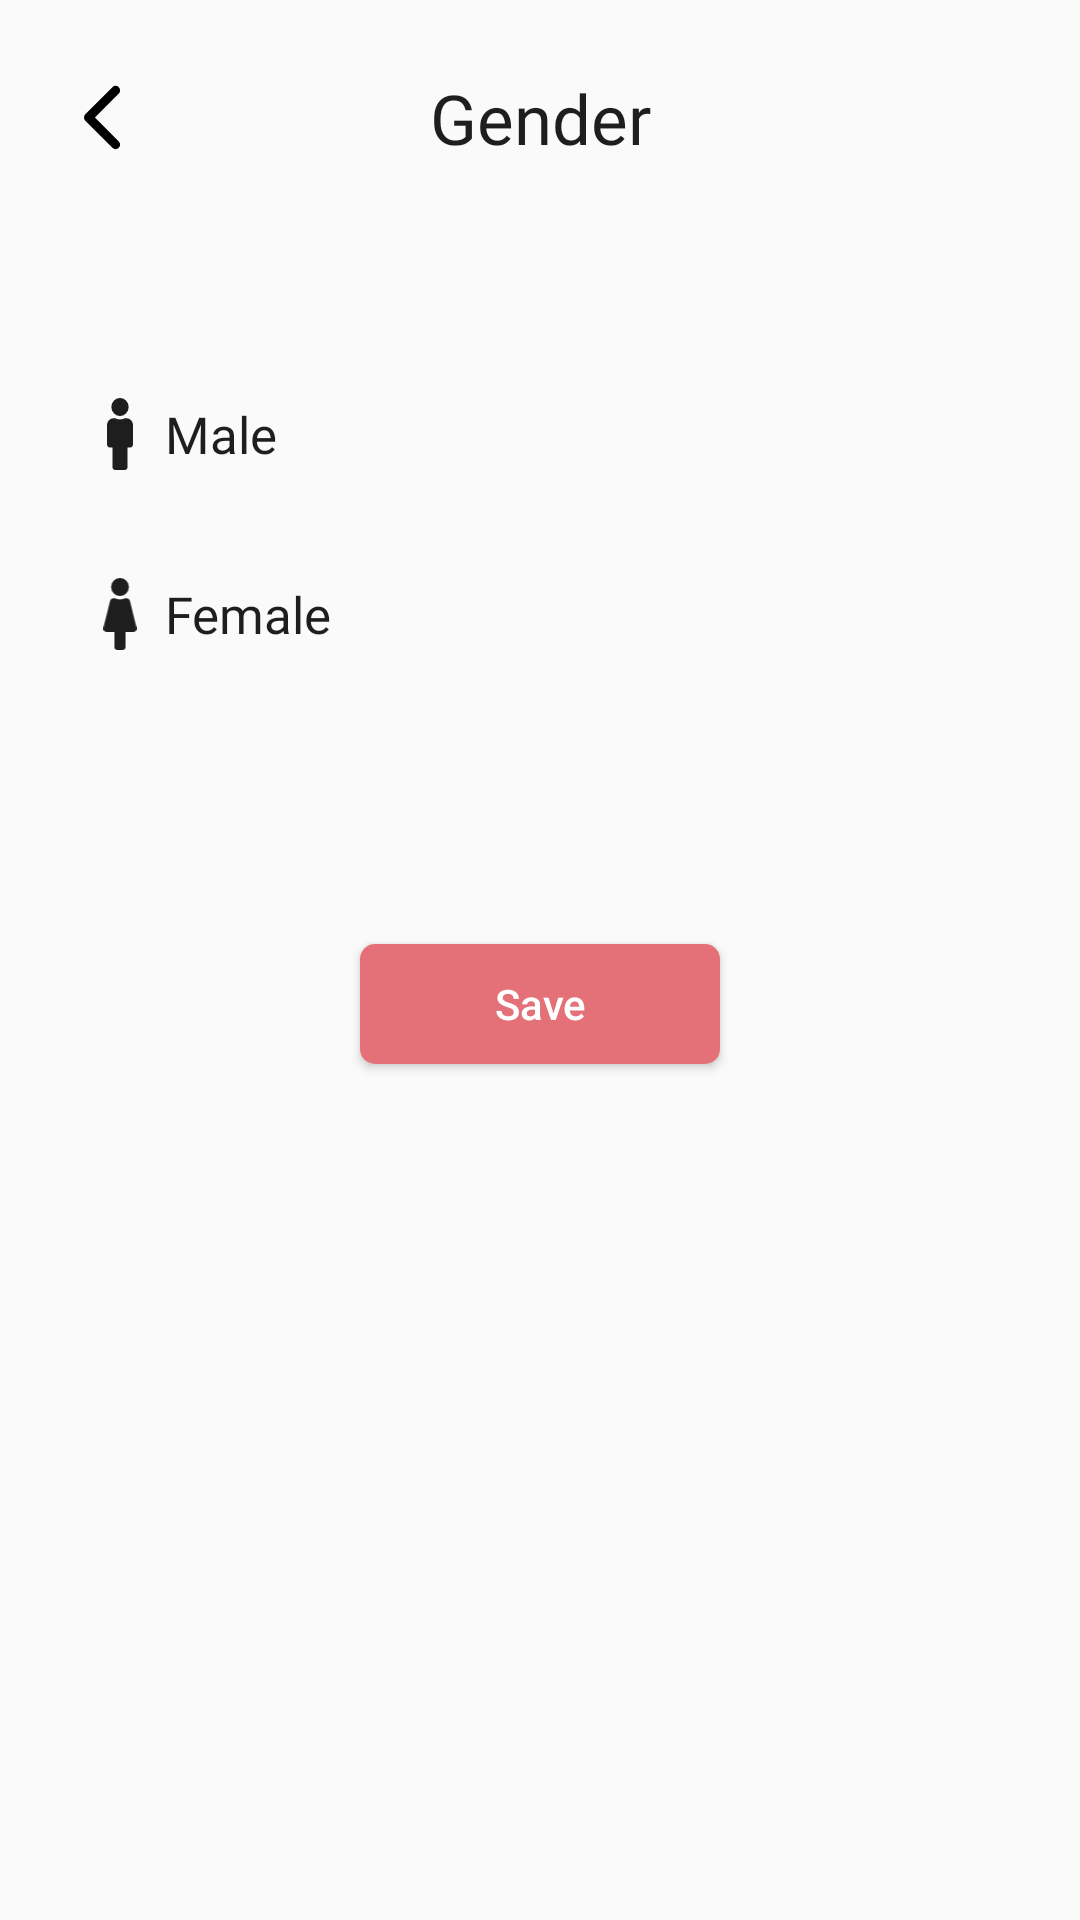

This screen was rendered from an Android layout file. Write that file and the resources it references.
<!-- AndroidManifest.xml: application theme Theme.MyApplication -->
<!-- res/layout/fragment_gender.xml -->
<?xml version="1.0" encoding="utf-8"?>
<androidx.constraintlayout.widget.ConstraintLayout xmlns:android="http://schemas.android.com/apk/res/android"
    xmlns:tools="http://schemas.android.com/tools"
    android:layout_width="match_parent"
    android:layout_height="match_parent"
    xmlns:app="http://schemas.android.com/apk/res-auto"
    tools:context=".Fragments.Gender">

    <ImageButton
        android:id="@+id/imageButton"
        android:layout_width="wrap_content"
        android:layout_height="wrap_content"
        android:layout_margin="20dp"
        android:background="?attr/selectableItemBackgroundBorderless"
        android:padding="8dp"
        android:src="@drawable/ic_icon_back"
        app:layout_constraintStart_toStartOf="parent"
        app:layout_constraintTop_toTopOf="parent" />

    <TextView
        android:id="@+id/textView6"
        android:layout_width="wrap_content"
        android:layout_height="wrap_content"
        android:fontFamily="@font/poppins_semibold"
        android:text="Gender"
        android:textColor="@color/black"
        android:textSize="23sp"
        app:layout_constraintBottom_toBottomOf="@+id/imageButton"
        app:layout_constraintEnd_toEndOf="parent"
        app:layout_constraintStart_toStartOf="parent"
        app:layout_constraintTop_toTopOf="@+id/imageButton" />

    <androidx.constraintlayout.widget.ConstraintLayout
        android:id="@+id/constraintLayout11"
        android:layout_width="match_parent"
        android:layout_height="60dp"
        android:layout_marginTop="60dp"
        app:layout_constraintEnd_toEndOf="parent"
        app:layout_constraintStart_toStartOf="parent"
        app:layout_constraintTop_toBottomOf="@+id/textView6">

        <ImageView
            android:id="@+id/imageView4"
            android:layout_width="30dp"
            android:layout_height="24dp"
            android:layout_marginLeft="25dp"
            android:src="@drawable/ic_icon_awesome_male"
            app:layout_constraintBottom_toBottomOf="parent"
            app:layout_constraintStart_toStartOf="parent"
            app:layout_constraintTop_toTopOf="parent" />

        <TextView
            android:id="@+id/textView10"
            android:layout_width="wrap_content"
            android:layout_height="wrap_content"
            android:fontFamily="@font/poppins_regular"
            android:text="Male"
            android:textColor="@color/black"
            android:textSize="17sp"
            app:layout_constraintBottom_toBottomOf="@+id/imageView4"
            app:layout_constraintStart_toEndOf="@+id/imageView4"
            app:layout_constraintTop_toTopOf="@+id/imageView4" />

    </androidx.constraintlayout.widget.ConstraintLayout>

    <androidx.constraintlayout.widget.ConstraintLayout
        android:id="@+id/constraintLayout12"
        android:layout_width="match_parent"
        android:layout_height="60dp"
        app:layout_constraintEnd_toEndOf="parent"
        app:layout_constraintStart_toStartOf="parent"
        app:layout_constraintTop_toBottomOf="@+id/constraintLayout11">

        <ImageView
            android:id="@+id/imageView5"
            android:layout_width="30dp"
            android:layout_height="24dp"
            android:layout_marginLeft="25dp"
            android:src="@drawable/ic_icon_awesome_female"
            app:layout_constraintBottom_toBottomOf="parent"
            app:layout_constraintStart_toStartOf="parent"
            app:layout_constraintTop_toTopOf="parent"
            app:tint="@color/black" />

        <TextView
            android:id="@+id/textView11"
            android:layout_width="wrap_content"
            android:layout_height="wrap_content"
            android:fontFamily="@font/poppins_regular"
            android:text="Female"
            android:textColor="@color/black"
            android:textSize="17sp"
            app:layout_constraintBottom_toBottomOf="@+id/imageView5"
            app:layout_constraintStart_toEndOf="@+id/imageView5"
            app:layout_constraintTop_toTopOf="@+id/imageView5" />

    </androidx.constraintlayout.widget.ConstraintLayout>


    <Button
        android:id="@+id/save"
        android:layout_width="120dp"
        android:layout_height="40dp"
        android:text="Save"
        android:textColor="@color/white"
        android:textAllCaps="false"
        android:textSize="14sp"
        android:layout_marginTop="80dp"
        android:background="@drawable/buttom_background"
        app:layout_constraintEnd_toEndOf="parent"
        app:layout_constraintStart_toStartOf="parent"
        app:layout_constraintTop_toBottomOf="@+id/constraintLayout12" />

</androidx.constraintlayout.widget.ConstraintLayout>
<!-- resources referenced by this layout -->
<resources>
  <color name="black">#1E1E1E</color>
  <color name="white">#FFFFFFFF</color>
  <!-- drawable buttom_background (drawable) -->
  <?xml version="1.0" encoding="utf-8" ?>
  <shape xmlns:android="http://schemas.android.com/apk/res/android"
      android:thickness="0dp"
      android:shape="rectangle">
  
  
      <corners android:radius="5dp" />
      <solid
          android:color="@color/purple_200"
          />
  </shape>
  <!-- drawable ic_icon_awesome_female (drawable) -->
  <vector xmlns:android="http://schemas.android.com/apk/res/android"
      android:width="6.419dp"
      android:height="13.693dp"
      android:viewportWidth="6.419"
      android:viewportHeight="13.693">
    <path
        android:pathData="M3.209,0A1.712,1.712 0,1 1,1.498 1.712,1.712 1.712,0 0,1 3.209,0m3.19,9.472L5.116,4.337a0.642,0.642 0,0 0,-0.623 -0.486h-0.3a2.35,2.35 0,0 1,-1.96 0h-0.3a0.642,0.642 0,0 0,-0.623 0.486L0.019,9.472a0.642,0.642 0,0 0,0.623 0.8L2.138,10.272v2.781a0.642,0.642 0,0 0,0.642 0.642L3.638,13.695a0.642,0.642 0,0 0,0.642 -0.642L4.28,10.27h1.5A0.642,0.642 0,0 0,6.399 9.472Z"
        android:fillColor="#fff"/>
  </vector>
  <!-- drawable ic_icon_awesome_male (drawable) -->
  <vector xmlns:android="http://schemas.android.com/apk/res/android"
      android:width="5.135dp"
      android:height="13.693dp"
      android:viewportWidth="5.135"
      android:viewportHeight="13.693">
    <path
        android:pathData="M2.567,0A1.712,1.712 0,1 1,0.856 1.712,1.712 1.712,0 0,1 2.567,0M3.851,3.851h-0.3a2.35,2.35 0,0 1,-1.96 0h-0.3A1.284,1.284 0,0 0,0 5.135V8.772a0.642,0.642 0,0 0,0.642 0.642H1.07v3.637a0.642,0.642 0,0 0,0.642 0.642H3.423a0.642,0.642 0,0 0,0.642 -0.642V9.414h0.428a0.642,0.642 0,0 0,0.642 -0.642V5.135A1.284,1.284 0,0 0,3.851 3.851Z"
        android:fillColor="@color/black"/>
  </vector>
  <!-- drawable ic_icon_back (drawable) -->
  <vector xmlns:android="http://schemas.android.com/apk/res/android"
      android:width="12.621dp"
      android:height="22.243dp"
      android:viewportWidth="12.621"
      android:viewportHeight="22.243">
    <path
        android:pathData="M10.5,2.121l-9,9 9,9"
        android:strokeLineJoin="round"
        android:strokeWidth="3"
        android:fillColor="#00000000"
        android:strokeColor="#000"
        android:strokeLineCap="round"/>
  </vector>
  <style name="Theme.MyApplication" parent="Theme.AppCompat.Light.NoActionBar">
          
          <item name="colorPrimary">@color/purple_500</item>
          <item name="colorPrimaryVariant">@color/purple_700</item>
          <item name="colorOnPrimary">@color/white</item>
          
          <item name="colorSecondary">@color/teal_200</item>
          <item name="colorSecondaryVariant">@color/teal_700</item>
          <item name="colorOnSecondary">@color/black</item>
          
          <item name="android:statusBarColor" tools:targetApi="l">@color/purple_200</item>
          
      </style>
  <color name="purple_200">#e47178</color>
  <color name="purple_500">#1285bb</color>
  <color name="purple_700">#1E1E1E</color>
  <color name="teal_200">#1E1E1E</color>
  <color name="teal_700">#1E1E1E</color>
</resources>
